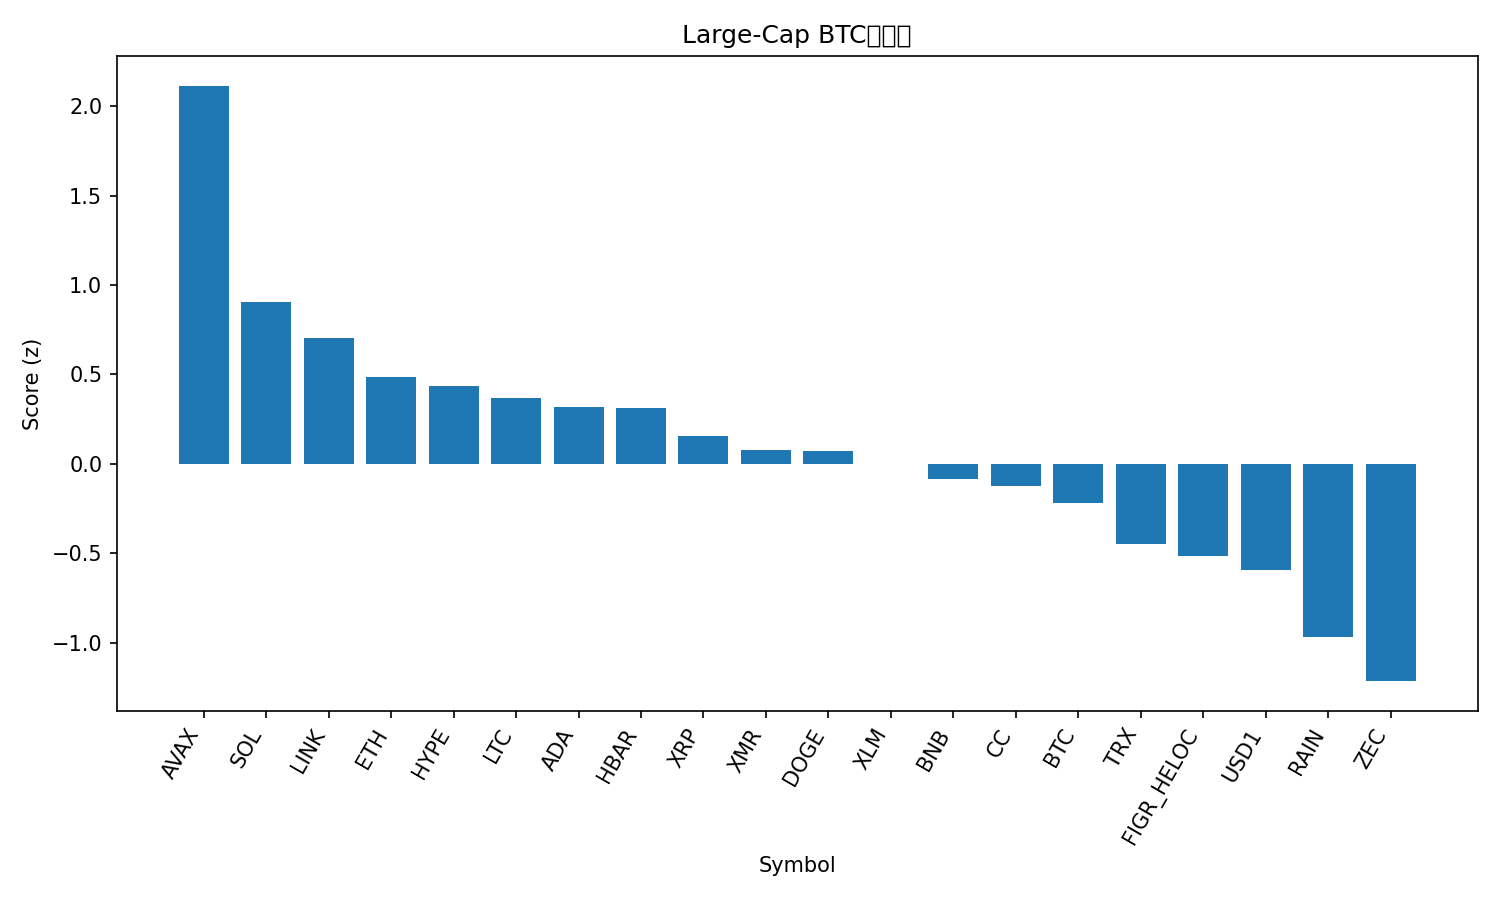

Data behind this chart, as committed beside it:
rank, name, symbol, price_btc, price_usd, pct_1h_btc, pct_24h_btc, pct_7d_btc, market_cap_rank, market_cap_usd, volume_usd, score
1, Avalanche, AVAX, 0.0001367, 8.94, 1.789, 4.077, 2.234, 29, 3861349223, 295245179, 2.114
2, Solana, SOL, 0.001269, 83.03, 0.4714, 4.603, 2.083, 7, 47214283233, 4178373520, 0.9035
3, Chainlink, LINK, 0.0001321, 8.64, 0.6403, 2.229, 1.249, 18, 6117515989, 333873115, 0.7027
4, Ethereum, ETH, 0.02939, 1922, 0.4745, 1.883, -0.2157, 2, 232045301862, 18713143737, 0.4843
5, Hyperliquid, HYPE, 0.0004152, 27.16, 0.9636, -0.7901, -3.627, 16, 6469111884, 217351773, 0.4366
6, Litecoin, LTC, 0.0008147, 53.29, 0.335, 1.706, 2.364, 27, 4097360268, 281028886, 0.3698
7, Cardano, ADA, 4.14e-06, 0.2707, 0.3939, 1.711, -0.9434, 12, 9965658459, 401040468, 0.3165
8, Hedera, HBAR, 1.5e-06, 0.09809, 0.3405, 1.649, 0.7326, 24, 4218273963, 77590363, 0.3116
9, XRP, XRP, 2.114e-05, 1.38, 0.5036, 0.2203, -3.029, 4, 84355299874, 2908571917, 0.1537
10, Monero, XMR, 0.005185, 339.1, 0.08453, 1.174, 3.096, 17, 6258391690, 90627092, 0.07604
11, Dogecoin, DOGE, 1.44e-06, 0.09407, 0.4866, -0.2566, -2.869, 10, 15880787545, 888182347, 0.07146
12, Stellar, XLM, 2.37e-06, 0.1549, 0.3718, 0.2955, -3.932, 21, 5087762716, 93498513, -0.002348
13, BNB, BNB, 0.00923, 603.8, 0.2303, -0.5447, 1.081, 5, 82323217890, 1413396334, -0.0837
14, Canton, CC, 2.47e-06, 0.1615, 0.4491, -2.398, 1.237, 19, 6107046352, 7677708, -0.1241
15, Bitcoin, BTC, 1.0, 65409, 0.0, 0.0, 0.0, 1, 1307397228567, 43713371345, -0.219
16, TRON, TRX, 4.36e-06, 0.2853, -0.1504, -1.69, 5.974, 8, 27031416983, 602759695, -0.4503
17, Figure Heloc, FIGR_HELOC, 1.581e-05, 1.034, 0.04638, -3.146, 4.387, 9, 15897548936, 30751598, -0.5142
18, USD1, USD1, 1.528e-05, 0.9997, 0.01227, -3.336, 3.589, 22, 4691035709, 2934917462, -0.5935
19, Rain, RAIN, 1.43138e-07, 0.009363, 0.2701, -6.569, -1.533, 23, 4474609514, 32044332, -0.9684
20, Zcash, ZEC, 0.003645, 238.4, -0.3167, -1.375, -13.07, 28, 3949804762, 295288433, -1.214
21, Bitcoin Cash, BCH, 0.00744, 486.7, -0.9959, -1.771, -10.09, 14, 9736559898, 361029862, -1.832
